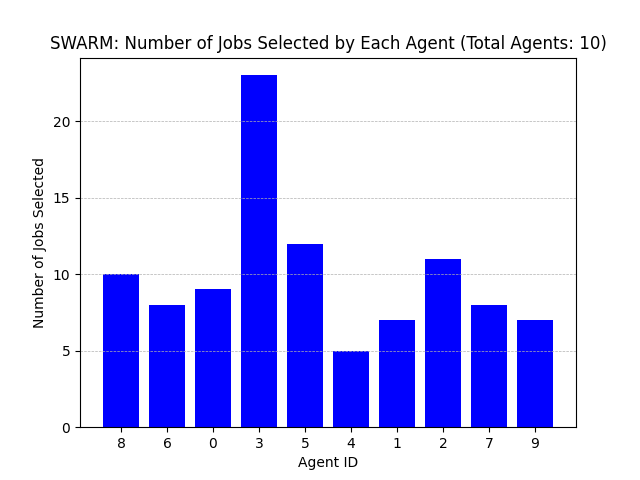

The table this chart was drawn from, first rows:
Agent ID, Number of Jobs Selected
8, 10
6, 8
0, 9
3, 23
5, 12
4, 5
1, 7
2, 11
7, 8
9, 7
